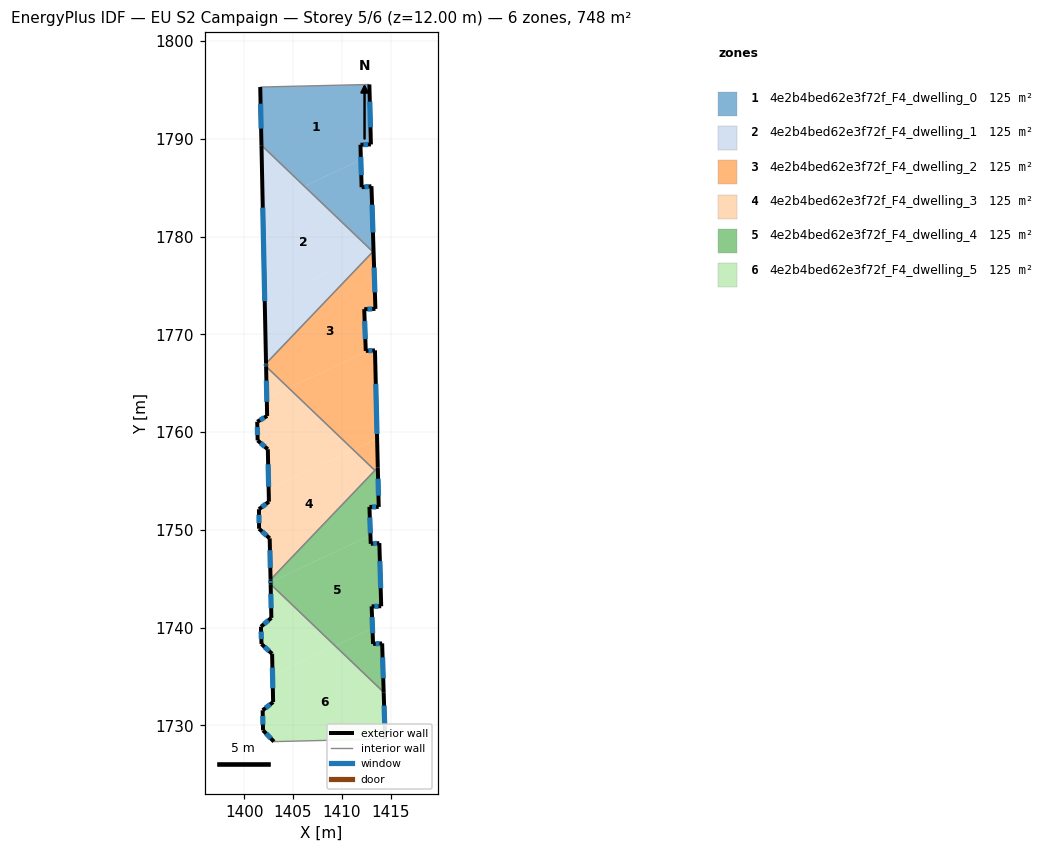
=== STOREY PLAN SPEC (per zone: floor XY polygon, exterior-wall plan segments, windows/doors) ===
zone 1: 4e2b4bed62e3f72f_F4_dwelling_0  (124.7 m²)
  floor: (1412.81, 1795.57) (1412.97, 1789.43) (1411.90, 1789.40) (1411.94, 1787.87) (1406.15, 1785.16) (1401.77, 1789.35) (1401.64, 1795.31)
  floor: (1411.94, 1787.87) (1412.01, 1785.05) (1413.02, 1785.16) (1413.23, 1778.55) (1413.12, 1778.50) (1406.15, 1785.16)
  exterior wall: (1401.64, 1795.31) – (1401.77, 1789.35)  [6.0 m]
    window: (1401.68, 1793.60) – (1401.73, 1791.05)  [3.3 m²]
  exterior wall: (1412.97, 1789.43) – (1412.81, 1795.57)  [6.1 m]
    window: (1412.92, 1791.19) – (1412.85, 1793.82)  [3.4 m²]
  exterior wall: (1411.90, 1789.40) – (1412.97, 1789.43)  [1.1 m]
    window: (1412.20, 1789.41) – (1412.66, 1789.42)  [0.6 m²]
  exterior wall: (1412.01, 1785.05) – (1411.90, 1789.40)  [4.4 m]
    window: (1411.98, 1786.30) – (1411.93, 1788.16)  [2.4 m²]
  exterior wall: (1413.02, 1785.16) – (1412.01, 1785.05)  [1.0 m]
    window: (1412.73, 1785.13) – (1412.30, 1785.08)  [0.6 m²]
  exterior wall: (1413.23, 1778.53) – (1413.02, 1785.16)  [6.6 m]
    window: (1413.17, 1780.42) – (1413.08, 1783.27)  [3.7 m²]
  interior walls: 3
zone 2: 4e2b4bed62e3f72f_F4_dwelling_1  (124.7 m²)
  floor: (1413.12, 1778.50) (1402.10, 1773.34) (1401.90, 1783.16) (1406.15, 1785.16)
  floor: (1406.15, 1785.16) (1401.90, 1783.16) (1401.77, 1789.35)
  floor: (1413.17, 1778.46) (1402.23, 1767.02) (1402.10, 1773.34) (1413.12, 1778.50)
  exterior wall: (1401.77, 1789.35) – (1402.23, 1767.02)  [22.3 m]
    window: (1401.90, 1782.97) – (1402.10, 1773.40)  [12.3 m²]
  interior walls: 2
zone 3: 4e2b4bed62e3f72f_F4_dwelling_2  (124.7 m²)
  floor: (1413.23, 1778.53) (1413.43, 1772.61) (1412.28, 1772.58) (1412.44, 1768.31) (1412.70, 1768.32) (1404.55, 1764.51) (1402.24, 1766.72) (1402.23, 1767.02)
  floor: (1413.38, 1768.37) (1413.60, 1759.33) (1411.16, 1758.19) (1404.55, 1764.51) (1412.70, 1768.32)
  floor: (1413.60, 1759.33) (1413.67, 1756.39) (1413.37, 1756.08) (1411.16, 1758.19)
  exterior wall: (1413.43, 1772.61) – (1413.23, 1778.53)  [5.9 m]
    window: (1413.37, 1774.30) – (1413.29, 1776.84)  [3.3 m²]
  exterior wall: (1412.28, 1772.58) – (1413.43, 1772.61)  [1.1 m]
    window: (1412.61, 1772.59) – (1413.10, 1772.60)  [0.6 m²]
  exterior wall: (1412.44, 1768.31) – (1412.28, 1772.58)  [4.3 m]
    window: (1412.39, 1769.53) – (1412.33, 1771.36)  [2.4 m²]
  exterior wall: (1413.38, 1768.37) – (1412.44, 1768.31)  [0.9 m]
    window: (1413.11, 1768.35) – (1412.71, 1768.32)  [0.5 m²]
  exterior wall: (1413.67, 1756.39) – (1413.38, 1768.37)  [12.0 m]
    window: (1413.59, 1759.81) – (1413.46, 1764.94)  [6.6 m²]
  exterior wall: (1402.23, 1767.02) – (1402.24, 1766.72)  [0.3 m]
    window: (1402.24, 1766.93) – (1402.24, 1766.81)  [0.2 m²]
  interior walls: 4
zone 4: 4e2b4bed62e3f72f_F4_dwelling_3  (124.7 m²)
  floor: (1411.16, 1758.19) (1402.50, 1754.14) (1402.42, 1758.25) (1401.38, 1759.15) (1401.33, 1761.06) (1402.35, 1761.66) (1402.31, 1763.46) (1404.55, 1764.51)
  floor: (1413.37, 1756.08) (1402.70, 1744.91) (1402.61, 1749.13) (1401.52, 1750.12) (1401.51, 1752.11) (1402.53, 1752.88) (1402.50, 1754.14) (1411.16, 1758.19)
  floor: (1404.55, 1764.51) (1402.31, 1763.46) (1402.24, 1766.72)
  exterior wall: (1401.51, 1752.11) – (1401.52, 1750.12)  [2.0 m]
    window: (1401.51, 1751.54) – (1401.52, 1750.69)  [1.1 m²]
  exterior wall: (1402.53, 1752.88) – (1401.51, 1752.11)  [1.3 m]
    window: (1402.24, 1752.66) – (1401.80, 1752.33)  [0.7 m²]
  exterior wall: (1402.42, 1758.25) – (1402.53, 1752.88)  [5.4 m]
    window: (1402.45, 1756.71) – (1402.50, 1754.42)  [3.0 m²]
  exterior wall: (1401.38, 1759.15) – (1402.42, 1758.25)  [1.4 m]
    window: (1401.67, 1758.89) – (1402.12, 1758.50)  [0.8 m²]
  exterior wall: (1401.33, 1761.06) – (1401.38, 1759.15)  [1.9 m]
    window: (1401.34, 1760.52) – (1401.36, 1759.70)  [1.1 m²]
  exterior wall: (1402.35, 1761.66) – (1401.33, 1761.06)  [1.2 m]
    window: (1402.06, 1761.49) – (1401.62, 1761.23)  [0.6 m²]
  exterior wall: (1402.24, 1766.72) – (1402.35, 1761.66)  [5.1 m]
    window: (1402.27, 1765.27) – (1402.32, 1763.10)  [2.8 m²]
  exterior wall: (1402.61, 1749.13) – (1402.70, 1744.91)  [4.2 m]
    window: (1402.63, 1747.92) – (1402.67, 1746.12)  [2.3 m²]
  exterior wall: (1401.52, 1750.12) – (1402.61, 1749.13)  [1.5 m]
    window: (1401.83, 1749.83) – (1402.30, 1749.41)  [0.8 m²]
  interior walls: 2
zone 5: 4e2b4bed62e3f72f_F4_dwelling_4  (124.7 m²)
  floor: (1413.67, 1756.39) (1413.77, 1752.35) (1412.81, 1752.35) (1412.92, 1749.44) (1402.70, 1744.65) (1402.70, 1744.91)
  floor: (1413.83, 1748.65) (1414.02, 1742.19) (1413.04, 1742.18) (1413.12, 1739.93) (1409.30, 1738.14) (1402.71, 1744.44) (1402.70, 1744.65) (1412.92, 1749.44) (1412.95, 1748.57)
  floor: (1413.12, 1739.93) (1413.18, 1738.33) (1414.11, 1738.38) (1414.27, 1733.39) (1409.30, 1738.14)
  exterior wall: (1414.27, 1733.39) – (1414.11, 1738.38)  [5.0 m]
    window: (1414.23, 1734.82) – (1414.16, 1736.96)  [2.8 m²]
  exterior wall: (1402.70, 1744.91) – (1402.71, 1744.44)  [0.5 m]
    window: (1402.70, 1744.78) – (1402.70, 1744.57)  [0.3 m²]
  exterior wall: (1413.77, 1752.35) – (1413.67, 1756.39)  [4.0 m]
    window: (1413.74, 1753.50) – (1413.70, 1755.23)  [2.2 m²]
  exterior wall: (1412.81, 1752.35) – (1413.77, 1752.35)  [1.0 m]
    window: (1413.09, 1752.35) – (1413.49, 1752.35)  [0.5 m²]
  exterior wall: (1412.95, 1748.57) – (1412.81, 1752.35)  [3.8 m]
    window: (1412.91, 1749.65) – (1412.85, 1751.27)  [2.1 m²]
  exterior wall: (1413.83, 1748.65) – (1412.95, 1748.57)  [0.9 m]
    window: (1413.58, 1748.63) – (1413.20, 1748.59)  [0.5 m²]
  exterior wall: (1414.02, 1742.19) – (1413.83, 1748.65)  [6.5 m]
    window: (1413.96, 1744.03) – (1413.88, 1746.80)  [3.6 m²]
  exterior wall: (1413.04, 1742.18) – (1414.02, 1742.19)  [1.0 m]
    window: (1413.32, 1742.18) – (1413.74, 1742.18)  [0.5 m²]
  exterior wall: (1413.18, 1738.33) – (1413.04, 1742.18)  [3.9 m]
    window: (1413.14, 1739.43) – (1413.08, 1741.08)  [2.1 m²]
  exterior wall: (1414.11, 1738.38) – (1413.18, 1738.33)  [0.9 m]
    window: (1413.85, 1738.37) – (1413.45, 1738.34)  [0.5 m²]
  interior walls: 3
zone 6: 4e2b4bed62e3f72f_F4_dwelling_5  (124.7 m²)
  floor: (1409.30, 1738.14) (1402.90, 1735.14) (1402.86, 1737.32) (1401.77, 1738.32) (1401.72, 1740.10) (1402.78, 1741.00) (1402.71, 1744.44)
  floor: (1414.27, 1733.39) (1414.42, 1728.61) (1403.04, 1728.34) (1401.93, 1729.49) (1401.89, 1731.54) (1402.96, 1732.38) (1402.90, 1735.14) (1409.30, 1738.14)
  exterior wall: (1401.93, 1729.49) – (1403.04, 1728.34)  [1.6 m]
    window: (1402.25, 1729.16) – (1402.72, 1728.67)  [0.9 m²]
  exterior wall: (1401.89, 1731.54) – (1401.93, 1729.49)  [2.0 m]
    window: (1401.90, 1730.96) – (1401.92, 1730.08)  [1.1 m²]
  exterior wall: (1402.96, 1732.38) – (1401.89, 1731.54)  [1.4 m]
    window: (1402.65, 1732.14) – (1402.20, 1731.78)  [0.8 m²]
  exterior wall: (1402.86, 1737.32) – (1402.96, 1732.38)  [4.9 m]
    window: (1402.89, 1735.91) – (1402.93, 1733.79)  [2.7 m²]
  exterior wall: (1401.77, 1738.32) – (1402.86, 1737.32)  [1.5 m]
    window: (1402.08, 1738.03) – (1402.55, 1737.60)  [0.8 m²]
  exterior wall: (1401.72, 1740.10) – (1401.77, 1738.32)  [1.8 m]
    window: (1401.73, 1739.59) – (1401.76, 1738.82)  [1.0 m²]
  exterior wall: (1402.78, 1741.00) – (1401.72, 1740.10)  [1.4 m]
    window: (1402.47, 1740.74) – (1402.02, 1740.35)  [0.8 m²]
  exterior wall: (1402.71, 1744.44) – (1402.78, 1741.00)  [3.4 m]
    window: (1402.73, 1743.46) – (1402.76, 1741.98)  [1.9 m²]
  exterior wall: (1414.42, 1728.61) – (1414.27, 1733.39)  [4.8 m]
    window: (1414.38, 1729.97) – (1414.31, 1732.02)  [2.6 m²]
  interior walls: 2

=== DERIVED (storey summary) ===
Building: EU S2 Campaign
Storey: 5 of 6  (floor level z = 12.00 m)
Storey gross floor area: 748.4 m²
Zones on this storey: 6
  - 4e2b4bed62e3f72f_F4_dwelling_0: floor 124.7 m²; exterior wall 25.2 m (75.5 m²); 6 window(s) 13.9 m²; WWR 18.4%
  - 4e2b4bed62e3f72f_F4_dwelling_1: floor 124.7 m²; exterior wall 22.3 m (67.0 m²); 1 window(s) 12.3 m²; WWR 18.4%
  - 4e2b4bed62e3f72f_F4_dwelling_2: floor 124.7 m²; exterior wall 24.6 m (73.7 m²); 6 window(s) 13.5 m²; WWR 18.4%
  - 4e2b4bed62e3f72f_F4_dwelling_3: floor 124.7 m²; exterior wall 23.9 m (71.6 m²); 9 window(s) 13.1 m²; WWR 18.4%
  - 4e2b4bed62e3f72f_F4_dwelling_4: floor 124.7 m²; exterior wall 27.4 m (82.1 m²); 10 window(s) 15.1 m²; WWR 18.4%
  - 4e2b4bed62e3f72f_F4_dwelling_5: floor 124.7 m²; exterior wall 22.8 m (68.5 m²); 9 window(s) 12.6 m²; WWR 18.4%
Zone adjacency (shared interzone walls):
  - 4e2b4bed62e3f72f_F4_dwelling_0 ↔ 4e2b4bed62e3f72f_F4_dwelling_1
  - 4e2b4bed62e3f72f_F4_dwelling_0 ↔ 4e2b4bed62e3f72f_F4_dwelling_2
  - 4e2b4bed62e3f72f_F4_dwelling_1 ↔ 4e2b4bed62e3f72f_F4_dwelling_2
  - 4e2b4bed62e3f72f_F4_dwelling_2 ↔ 4e2b4bed62e3f72f_F4_dwelling_3
  - 4e2b4bed62e3f72f_F4_dwelling_2 ↔ 4e2b4bed62e3f72f_F4_dwelling_4
  - 4e2b4bed62e3f72f_F4_dwelling_3 ↔ 4e2b4bed62e3f72f_F4_dwelling_4
  - 4e2b4bed62e3f72f_F4_dwelling_4 ↔ 4e2b4bed62e3f72f_F4_dwelling_5